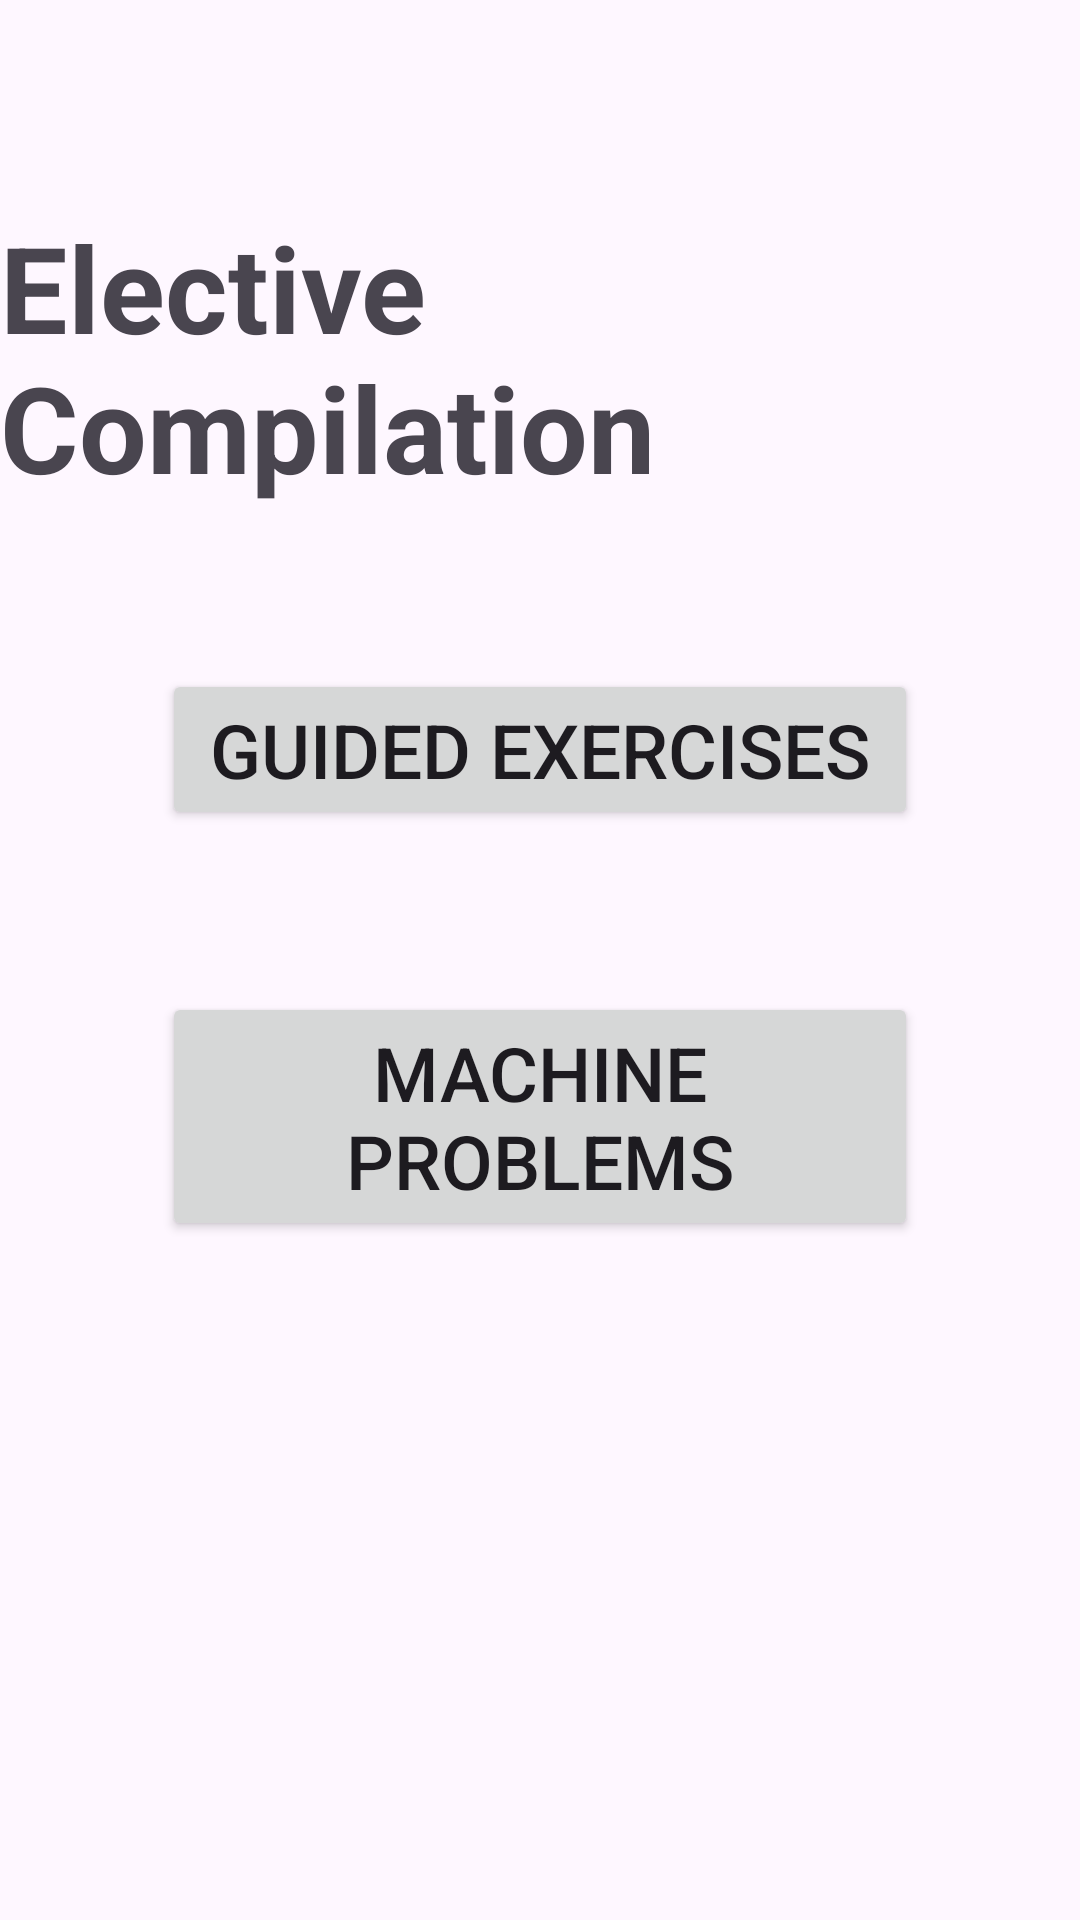

Here is an Android app screen rendered from its layout file. Give the layout XML and the strings, colors and styles it references.
<!-- AndroidManifest.xml: application theme Theme.ElectiveCompilation -->
<!-- res/layout/activity_main.xml -->
<?xml version="1.0" encoding="utf-8"?>
<androidx.constraintlayout.widget.ConstraintLayout xmlns:android="http://schemas.android.com/apk/res/android"
    xmlns:app="http://schemas.android.com/apk/res-auto"
    xmlns:tools="http://schemas.android.com/tools"
    android:layout_width="match_parent"
    android:layout_height="match_parent">

    <FrameLayout
        android:id="@+id/fragment_container"
        android:layout_width="match_parent"
        android:layout_height="match_parent"
        android:visibility="gone"/>

    <LinearLayout
        android:id="@+id/main_content"
        android:layout_width="match_parent"
        android:layout_height="match_parent"
        android:orientation="vertical">

        <TextView
            android:id="@+id/textView"
            android:layout_width="wrap_content"
            android:layout_height="wrap_content"
            android:layout_gravity="center"
            android:layout_marginTop="69dp"
            android:text="Elective Compilation"
            android:textSize="40sp"
            android:textStyle="bold" />

        <Button
            android:id="@+id/idGuided"
            android:layout_width="match_parent"
            android:layout_height="wrap_content"
            android:layout_margin="54dp"
            android:text="Guided Exercises"
            android:textSize="25sp" />

        <Button
            android:id="@+id/idMachine"
            android:layout_width="match_parent"
            android:layout_height="wrap_content"
            android:layout_marginHorizontal="54dp"
            android:text="Machine Problems"
            android:textSize="25sp" />
    </LinearLayout>

</androidx.constraintlayout.widget.ConstraintLayout>
<!-- resources referenced by this layout -->
<resources>
  <style name="Theme.ElectiveCompilation" parent="Base.Theme.ElectiveCompilation" />
  <style name="Base.Theme.ElectiveCompilation" parent="Theme.Material3.DayNight.NoActionBar">
          
          
      </style>
</resources>
